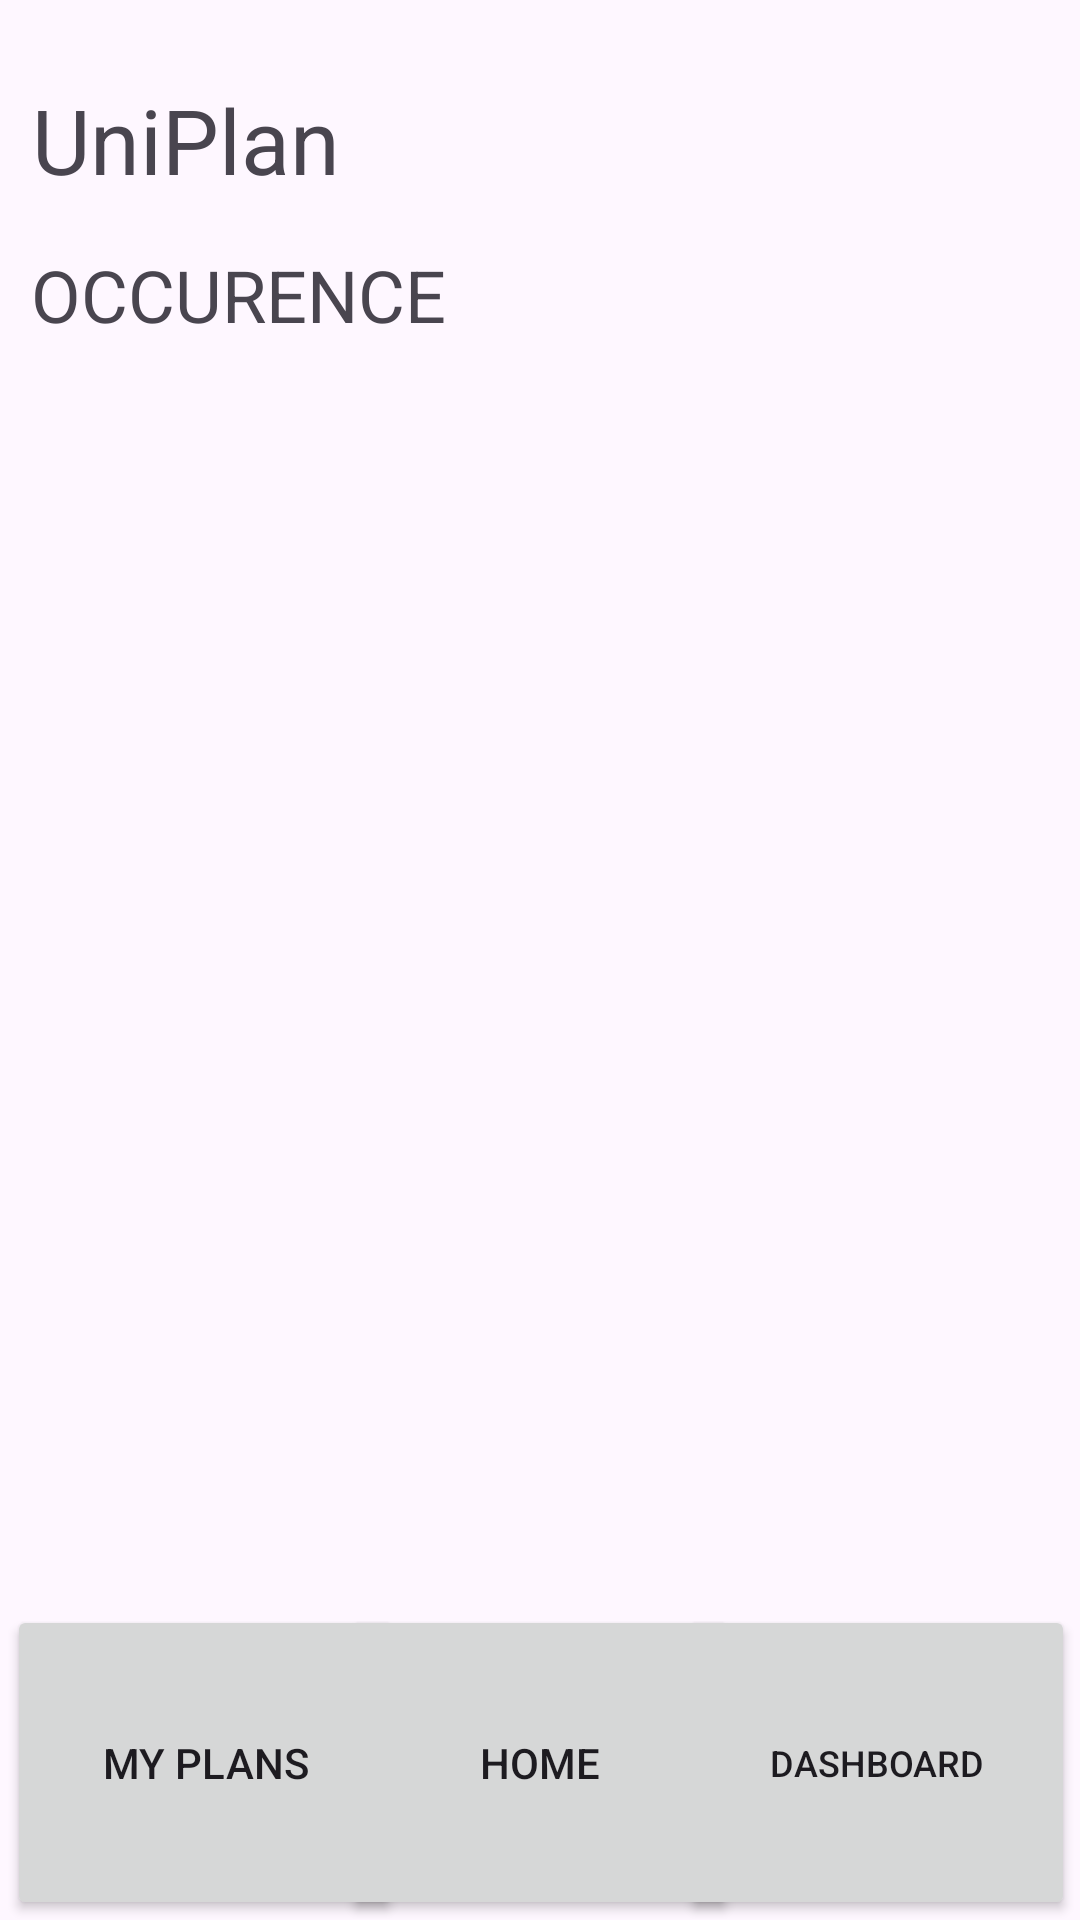

Write the Android layout XML for this screen, with the resource values it uses.
<!-- AndroidManifest.xml: application theme Theme.UniPlan -->
<!-- res/layout/activity_occurrence.xml -->
<?xml version="1.0" encoding="utf-8"?>
<androidx.constraintlayout.widget.ConstraintLayout xmlns:android="http://schemas.android.com/apk/res/android"
    xmlns:app="http://schemas.android.com/apk/res-auto"
    xmlns:tools="http://schemas.android.com/tools"
    android:id="@+id/main"
    android:layout_width="match_parent"
    android:layout_height="match_parent"
    tools:context="com.main.uniplan.Occurrence">


    <TextView
        android:id="@+id/textViewSubjects"
        android:layout_width="match_parent"
        android:layout_height="wrap_content"
        android:padding="16dp"
        android:textSize="16sp"
        app:layout_constraintBottom_toBottomOf="@+id/button3"
        app:layout_constraintEnd_toEndOf="parent"
        app:layout_constraintStart_toStartOf="parent"
        app:layout_constraintTop_toTopOf="parent" />

    <TextView
        android:id="@+id/textView6"
        android:layout_width="160dp"
        android:layout_height="42dp"
        android:text="OCCURENCE"
        android:textSize="24dp"
        app:layout_constraintBottom_toBottomOf="parent"
        app:layout_constraintEnd_toEndOf="parent"
        app:layout_constraintHorizontal_bias="0.051"
        app:layout_constraintStart_toStartOf="parent"
        app:layout_constraintTop_toTopOf="parent"
        app:layout_constraintVertical_bias="0.137" />

    <TextView
        android:id="@+id/textView7"
        android:layout_width="wrap_content"
        android:layout_height="wrap_content"
        android:text="UniPlan"
        android:textSize="30dp"
        app:layout_constraintBottom_toBottomOf="parent"
        app:layout_constraintEnd_toEndOf="parent"
        app:layout_constraintHorizontal_bias="0.042"
        app:layout_constraintStart_toStartOf="parent"
        app:layout_constraintTop_toTopOf="parent"
        app:layout_constraintVertical_bias="0.044" />

    <Button
        android:id="@+id/button1"
        android:layout_width="132dp"
        android:layout_height="105dp"
        android:onClick="plan"
        android:text="MY PLANS"
        app:layout_constraintBottom_toBottomOf="parent"
        app:layout_constraintEnd_toEndOf="parent"
        app:layout_constraintHorizontal_bias="0.01"
        app:layout_constraintStart_toStartOf="parent"
        app:layout_constraintTop_toTopOf="parent"
        app:layout_constraintVertical_bias="1.0"
        tools:ignore="MissingConstraints" />

    <Button
        android:id="@+id/button2"
        android:layout_width="132dp"
        android:textSize="12dp"
        android:layout_height="105dp"
        android:onClick="dashboard"
        android:text="DASHBOARD"
        app:layout_constraintBottom_toBottomOf="parent"
        app:layout_constraintEnd_toEndOf="parent"
        app:layout_constraintHorizontal_bias="0.992"
        app:layout_constraintStart_toStartOf="parent"
        app:layout_constraintTop_toTopOf="parent"
        app:layout_constraintVertical_bias="1.0"
        tools:ignore="MissingConstraints" />

    <Button
        android:id="@+id/button3"
        android:layout_width="132dp"
        android:layout_height="105dp"
        android:text="HOME"
        app:layout_constraintBottom_toBottomOf="parent"
        app:layout_constraintEnd_toEndOf="parent"
        app:layout_constraintStart_toStartOf="parent"
        app:layout_constraintTop_toTopOf="parent"
        app:layout_constraintVertical_bias="1.0"
        tools:ignore="MissingConstraints"
        android:onClick="home" />

</androidx.constraintlayout.widget.ConstraintLayout>
<!-- resources referenced by this layout -->
<resources>
  <style name="Theme.UniPlan" parent="Base.Theme.UniPlan" />
  <style name="Base.Theme.UniPlan" parent="Theme.Material3.DayNight.NoActionBar">
          
          
      </style>
</resources>
